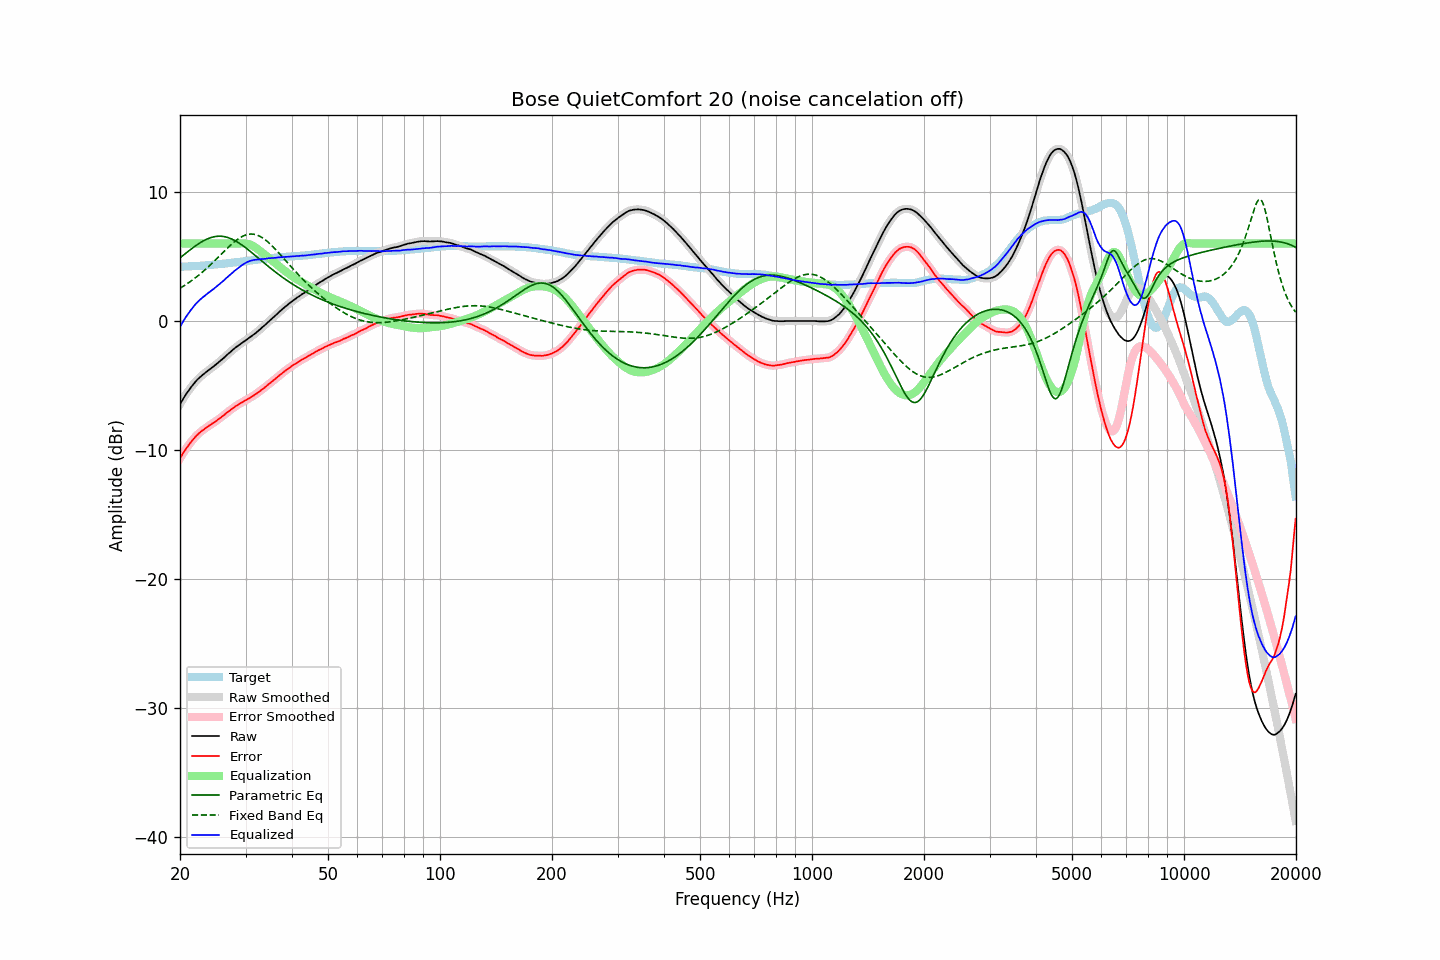

The file beside this chart, header and first rows:
frequency, raw, error, smoothed, error_smoothed, equalization, parametric_eq, fixed_band_eq, equalized_raw, equalized_smoothed, target
20.00, -6.44, -10.64, -6.44, -10.64, 6.00, 4.89, 2.54, -0.44, -0.44, 4.20
20.20, -6.23, -10.43, -6.23, -10.43, 6.00, 4.99, 2.61, -0.23, -0.23, 4.20
20.40, -6.02, -10.23, -6.02, -10.23, 6.00, 5.09, 2.69, -0.02, -0.02, 4.21
20.61, -5.82, -10.05, -5.82, -10.04, 6.00, 5.19, 2.77, 0.18, 0.18, 4.22
20.81, -5.63, -9.85, -5.63, -9.86, 6.00, 5.29, 2.85, 0.37, 0.37, 4.22
21.02, -5.45, -9.68, -5.45, -9.68, 6.00, 5.39, 2.93, 0.55, 0.55, 4.23
21.23, -5.28, -9.51, -5.28, -9.51, 6.00, 5.48, 3.02, 0.72, 0.72, 4.23
21.44, -5.11, -9.35, -5.11, -9.35, 6.00, 5.58, 3.11, 0.89, 0.89, 4.24
21.66, -4.95, -9.20, -4.95, -9.20, 6.00, 5.67, 3.20, 1.05, 1.05, 4.25
21.87, -4.80, -9.05, -4.80, -9.05, 6.00, 5.76, 3.29, 1.20, 1.20, 4.25
22.09, -4.65, -8.91, -4.65, -8.91, 6.00, 5.85, 3.39, 1.35, 1.35, 4.26
22.31, -4.52, -8.79, -4.52, -8.79, 6.00, 5.94, 3.48, 1.48, 1.48, 4.27
22.54, -4.40, -8.67, -4.40, -8.67, 6.00, 6.02, 3.59, 1.60, 1.60, 4.27
22.76, -4.29, -8.57, -4.29, -8.57, 6.00, 6.10, 3.69, 1.71, 1.71, 4.28
22.99, -4.18, -8.47, -4.18, -8.48, 6.00, 6.17, 3.79, 1.82, 1.82, 4.29
23.22, -4.09, -8.39, -4.08, -8.38, 6.00, 6.24, 3.90, 1.91, 1.92, 4.30
23.45, -3.98, -8.29, -3.98, -8.29, 6.00, 6.30, 4.01, 2.02, 2.02, 4.31
23.69, -3.88, -8.20, -3.88, -8.21, 6.00, 6.36, 4.13, 2.12, 2.12, 4.32
23.92, -3.79, -8.12, -3.78, -8.12, 6.00, 6.41, 4.24, 2.21, 2.22, 4.33
24.16, -3.69, -8.03, -3.69, -8.03, 6.00, 6.45, 4.36, 2.31, 2.31, 4.34
24.40, -3.60, -7.95, -3.60, -7.95, 6.00, 6.49, 4.48, 2.40, 2.40, 4.35
24.65, -3.51, -7.88, -3.51, -7.87, 6.00, 6.52, 4.60, 2.49, 2.49, 4.37
24.89, -3.41, -7.79, -3.41, -7.79, 6.00, 6.55, 4.72, 2.59, 2.59, 4.38
25.14, -3.31, -7.70, -3.31, -7.70, 6.00, 6.56, 4.85, 2.69, 2.69, 4.39
25.39, -3.21, -7.61, -3.21, -7.61, 6.00, 6.57, 4.97, 2.79, 2.79, 4.40
25.65, -3.10, -7.51, -3.10, -7.52, 6.00, 6.57, 5.09, 2.90, 2.90, 4.41
25.91, -2.99, -7.42, -3.00, -7.42, 6.00, 6.56, 5.22, 3.01, 3.00, 4.43
26.16, -2.89, -7.33, -2.88, -7.32, 6.00, 6.55, 5.34, 3.11, 3.12, 4.44
26.43, -2.77, -7.22, -2.77, -7.22, 6.00, 6.52, 5.47, 3.23, 3.23, 4.45
26.69, -2.65, -7.11, -2.66, -7.12, 6.00, 6.49, 5.59, 3.35, 3.34, 4.46
26.96, -2.54, -7.02, -2.54, -7.02, 6.00, 6.46, 5.71, 3.46, 3.46, 4.48
27.23, -2.44, -6.93, -2.44, -6.93, 6.00, 6.41, 5.83, 3.56, 3.56, 4.49
27.50, -2.33, -6.84, -2.33, -6.84, 6.00, 6.36, 5.94, 3.67, 3.67, 4.51
27.77, -2.22, -6.74, -2.22, -6.74, 6.00, 6.30, 6.05, 3.78, 3.78, 4.52
28.05, -2.11, -6.65, -2.11, -6.65, 6.00, 6.24, 6.15, 3.89, 3.89, 4.54
28.33, -2.02, -6.57, -2.02, -6.57, 6.00, 6.17, 6.25, 3.98, 3.98, 4.55
28.62, -1.92, -6.49, -1.92, -6.49, 6.00, 6.09, 6.34, 4.08, 4.08, 4.57
28.90, -1.83, -6.41, -1.83, -6.41, 6.01, 6.02, 6.43, 4.18, 4.17, 4.58
29.19, -1.74, -6.34, -1.74, -6.34, 6.01, 5.93, 6.50, 4.27, 4.27, 4.60
29.48, -1.66, -6.27, -1.66, -6.27, 6.02, 5.84, 6.57, 4.36, 4.36, 4.61
29.78, -1.57, -6.20, -1.57, -6.20, 6.01, 5.75, 6.62, 4.44, 4.44, 4.63
30.08, -1.49, -6.13, -1.49, -6.13, 6.00, 5.66, 6.67, 4.51, 4.51, 4.64
30.38, -1.40, -6.06, -1.40, -6.06, 5.98, 5.56, 6.70, 4.58, 4.58, 4.66
30.68, -1.32, -5.99, -1.32, -5.99, 5.95, 5.46, 6.72, 4.63, 4.63, 4.67
30.99, -1.23, -5.92, -1.23, -5.92, 5.90, 5.36, 6.73, 4.67, 4.67, 4.69
31.30, -1.14, -5.84, -1.14, -5.84, 5.84, 5.26, 6.73, 4.70, 4.70, 4.70
31.61, -1.04, -5.76, -1.04, -5.76, 5.77, 5.16, 6.72, 4.73, 4.73, 4.72
31.93, -0.94, -5.67, -0.94, -5.68, 5.69, 5.05, 6.69, 4.75, 4.75, 4.73
32.24, -0.84, -5.59, -0.84, -5.59, 5.60, 4.95, 6.65, 4.76, 4.76, 4.75
32.57, -0.74, -5.50, -0.74, -5.50, 5.50, 4.85, 6.60, 4.76, 4.77, 4.76
32.89, -0.63, -5.41, -0.63, -5.41, 5.41, 4.74, 6.54, 4.78, 4.78, 4.78
33.22, -0.51, -5.30, -0.52, -5.31, 5.31, 4.64, 6.47, 4.80, 4.79, 4.79
33.55, -0.41, -5.22, -0.41, -5.22, 5.22, 4.53, 6.39, 4.81, 4.81, 4.81
33.89, -0.30, -5.12, -0.29, -5.12, 5.12, 4.43, 6.30, 4.82, 4.82, 4.82
34.23, -0.18, -5.02, -0.18, -5.02, 5.02, 4.33, 6.20, 4.84, 4.84, 4.84
34.57, -0.06, -4.91, -0.06, -4.92, 4.92, 4.22, 6.09, 4.86, 4.86, 4.85
34.92, 0.05, -4.81, 0.05, -4.82, 4.82, 4.12, 5.98, 4.87, 4.87, 4.86
35.27, 0.16, -4.72, 0.16, -4.72, 4.72, 4.02, 5.86, 4.88, 4.88, 4.88
35.62, 0.27, -4.62, 0.27, -4.62, 4.62, 3.92, 5.73, 4.88, 4.88, 4.89
35.97, 0.38, -4.52, 0.38, -4.52, 4.51, 3.83, 5.60, 4.89, 4.90, 4.90
... 635 more rows
